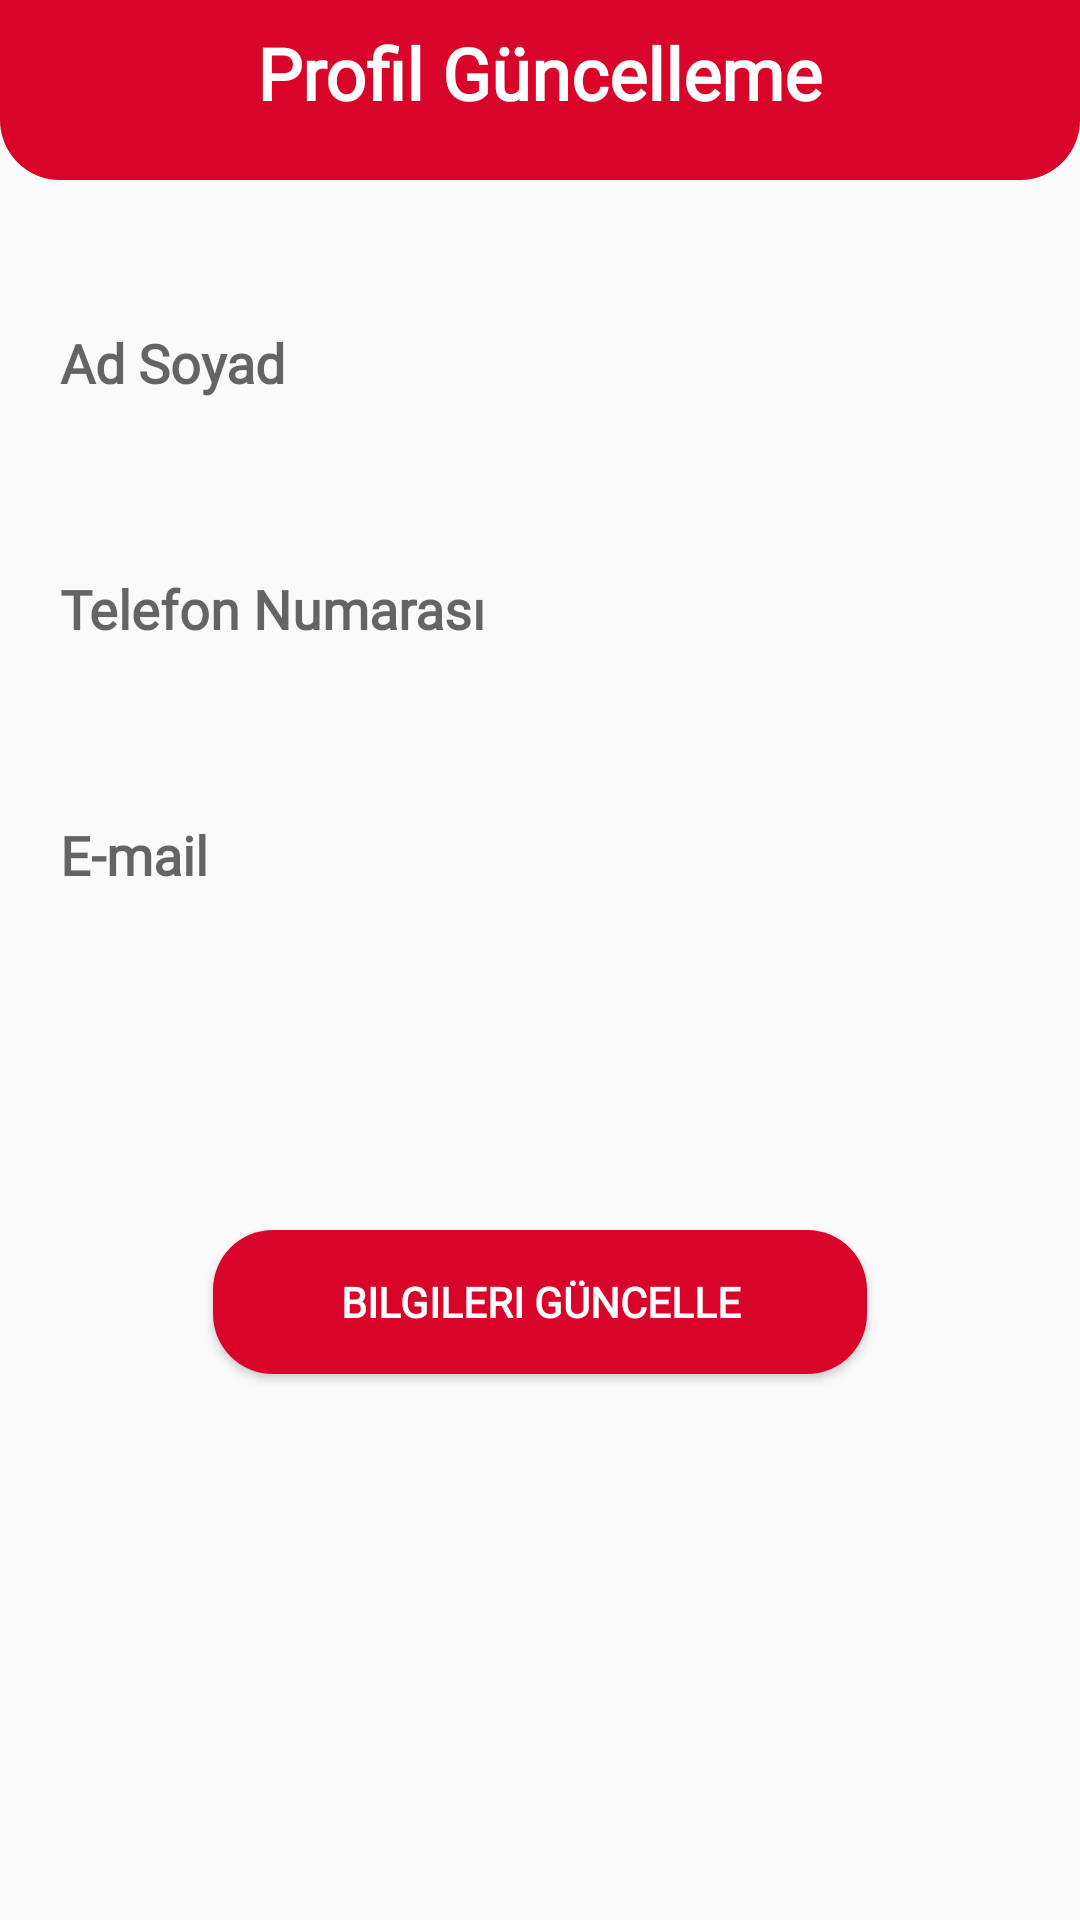

Layout XML and referenced resources for this Android screen:
<!-- AndroidManifest.xml: application theme Theme.Sepetim -->
<!-- res/layout/activity_profil_guncelle.xml -->
<?xml version="1.0" encoding="utf-8"?>
<LinearLayout xmlns:android="http://schemas.android.com/apk/res/android"
    xmlns:app="http://schemas.android.com/apk/res-auto"
    xmlns:tools="http://schemas.android.com/tools"
    android:layout_width="match_parent"
    android:layout_height="match_parent"
    tools:context=".ProfilGuncelle"
    android:orientation="vertical">

    <RelativeLayout
        android:layout_width="match_parent"
        android:layout_height="60dp"
        android:background="@drawable/shape">

        <ImageButton
            android:id="@+id/btnGeri"
            android:layout_width="32dp"
            android:layout_height="48dp"
            android:background="@null"
            android:padding="15dp"
            android:src="@drawable/ic_baseline_back_arrow"
            tools:ignore="SpeakableTextPresentCheck" />

        <TextView
            android:id="@+id/text"
            android:layout_width="wrap_content"
            android:layout_height="wrap_content"
            android:layout_centerHorizontal="true"
            android:fontFamily="@font/fredoka"
            android:padding="8dp"
            android:text="@string/guncelle"
            android:textColor="@color/white"
            android:textSize="24dp"
            android:textStyle="bold"></TextView>
    </RelativeLayout>


    <EditText
        android:id="@+id/isim"
        android:layout_width="360dp"
        android:layout_height="50dp"
        android:layout_marginTop="36dp"
        android:background="@drawable/edit_duzenleme"
        android:hint="Ad Soyad"
        android:textStyle="bold"
        android:fontFamily="@font/fredoka"
        android:paddingLeft="20dp"
        android:layout_gravity="center"
        app:layout_constraintEnd_toEndOf="parent"
        app:layout_constraintStart_toStartOf="parent"/>

    <EditText
        android:id="@+id/numara"
        android:layout_width="360dp"
        android:layout_height="50dp"
        android:layout_marginTop="32dp"
        android:background="@drawable/edit_duzenleme"
        android:hint="Telefon Numarası"
        android:paddingLeft="20dp"
        android:textStyle="bold"
        android:fontFamily="@font/fredoka"
        android:layout_gravity="center"
        app:layout_constraintEnd_toEndOf="parent"
        app:layout_constraintStart_toStartOf="parent"
        app:layout_constraintTop_toBottomOf="@+id/isim" />

    <EditText
        android:id="@+id/mail"
        android:layout_width="360dp"
        android:layout_height="50dp"
        android:layout_marginTop="32dp"
        android:background="@drawable/edit_duzenleme"
        android:hint="E-mail"
        android:paddingLeft="20dp"
        android:textStyle="bold"
        android:fontFamily="@font/fredoka"
        android:layout_gravity="center"
        app:layout_constraintEnd_toEndOf="parent"
        app:layout_constraintStart_toStartOf="parent"
        app:layout_constraintTop_toBottomOf="@+id/numara" />

    <Button
        android:id="@+id/btnGuncelle"
        android:layout_width="218dp"
        android:layout_height="wrap_content"
        android:layout_gravity="center"
        android:layout_marginTop="100dp"
        android:background="@drawable/buton"
        android:fontFamily="@font/fredoka"
        android:text="Bilgileri Güncelle"
        android:textColor="@color/white"
        android:textStyle="bold" />


</LinearLayout>
<!-- resources referenced by this layout -->
<resources>
  <color name="white">#FFFFFFFF</color>
  <!-- drawable buton (drawable) -->
  <?xml version="1.0" encoding="utf-8"?>
  <shape xmlns:android="http://schemas.android.com/apk/res/android">
      <solid android:color="@color/kirmizi"/>
      <corners android:radius="20dp"/>
  </shape>
  <!-- drawable shape (drawable) -->
  <?xml version="1.0" encoding="utf-8"?>
  <shape xmlns:android="http://schemas.android.com/apk/res/android">
      <solid android:color="@color/kirmizi"></solid>
      <corners android:bottomLeftRadius="20dp"
          android:bottomRightRadius="20dp"></corners>
  </shape>
  <string name="guncelle">Profil Güncelleme</string>
  <style name="Theme.Sepetim" parent="Theme.AppCompat.DayNight.DarkActionBar">
          
          <item name="colorPrimary">@color/kirmizi</item>
          <item name="colorPrimaryVariant">@color/kirmizi</item>
          <item name="colorOnPrimary">@color/kirmizi</item>
          
          <item name="colorSecondary">@color/teal_200</item>
          <item name="colorSecondaryVariant">@color/teal_700</item>
          <item name="colorOnSecondary">@color/black</item>
          
          <item name="android:statusBarColor" tools:targetApi="l">?attr/colorPrimaryVariant</item>
          
  
          <item name="windowNoTitle">true</item>
          <item name="windowActionBar">false</item>
  
      </style>
  <color name="kirmizi">#d90429</color>
  <color name="teal_200">#FF03DAC5</color>
  <color name="teal_700">#FF018786</color>
  <color name="black">#FF000000</color>
</resources>
